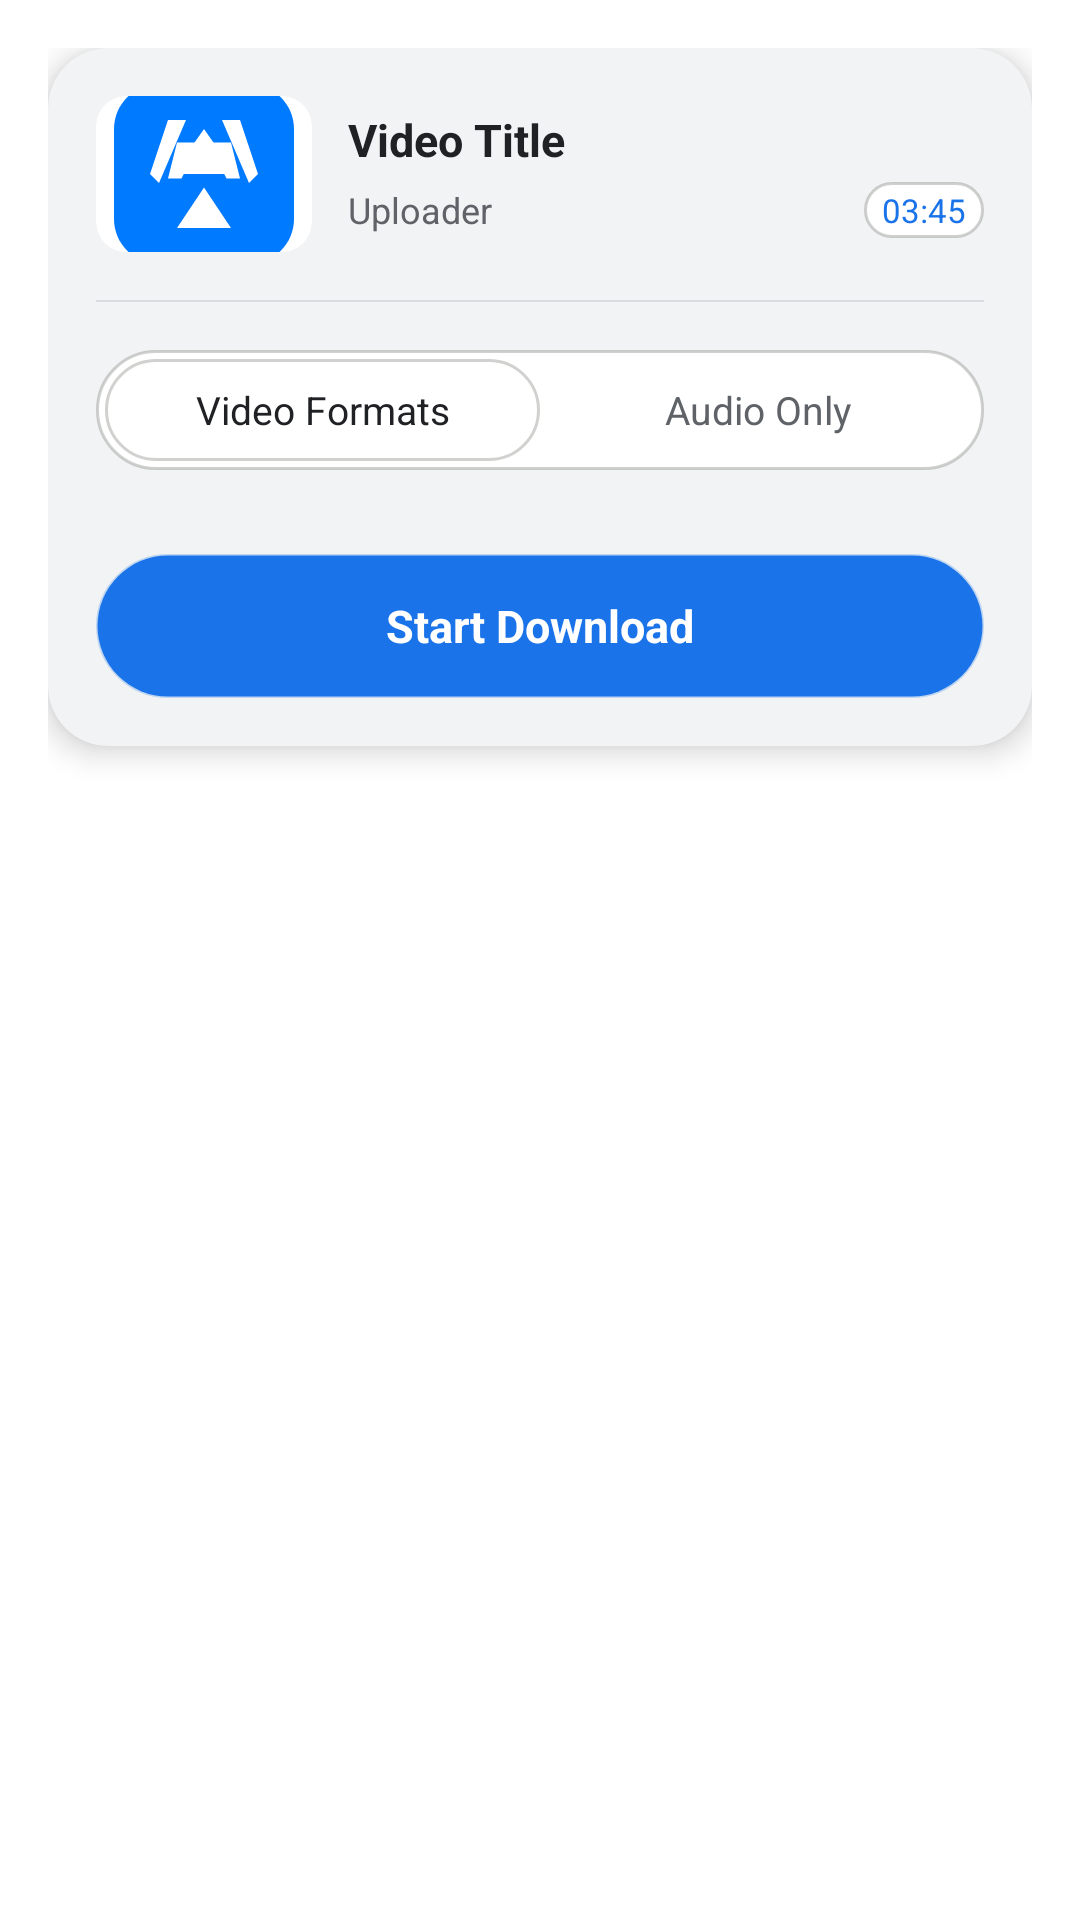

Write the Android layout XML for this screen, with the resource values it uses.
<!-- AndroidManifest.xml: application theme AppTheme -->
<!-- res/layout/dialog_media_format_picker.xml -->
<?xml version="1.0" encoding="utf-8"?>
<LinearLayout xmlns:android="http://schemas.android.com/apk/res/android"
    xmlns:app="http://schemas.android.com/apk/res-auto"
    android:layout_width="match_parent"
    android:layout_height="wrap_content"
    android:background="@android:color/transparent"
    android:orientation="vertical"
    android:padding="16dp">

    <androidx.cardview.widget.CardView
        android:layout_width="match_parent"
        android:layout_height="wrap_content"
        app:cardCornerRadius="20dp"
        app:cardElevation="6dp"
        app:cardBackgroundColor="?attr/colorCardBackground">

        <LinearLayout
            android:layout_width="match_parent"
            android:layout_height="wrap_content"
            android:orientation="vertical"
            android:padding="16dp">

            
            <LinearLayout
                android:layout_width="match_parent"
                android:layout_height="wrap_content"
                android:orientation="horizontal"
                android:gravity="center_vertical">

                
                <androidx.cardview.widget.CardView
                    android:layout_width="72dp"
                    android:layout_height="52dp"
                    app:cardCornerRadius="10dp"
                    app:cardElevation="0dp"
                    app:cardBackgroundColor="?attr/colorSurfaceBackground">

                    <androidx.appcompat.widget.AppCompatImageView
                        android:id="@+id/img_video_thumbnail"
                        android:layout_width="match_parent"
                        android:layout_height="match_parent"
                        android:scaleType="centerCrop"
                        app:srcCompat="@drawable/ic_deerone_logo"
                        android:contentDescription="Video Thumbnail" />
                </androidx.cardview.widget.CardView>

                
                <LinearLayout
                    android:layout_width="0dp"
                    android:layout_height="wrap_content"
                    android:layout_weight="1"
                    android:layout_marginStart="12dp"
                    android:orientation="vertical">

                    <TextView
                        android:id="@+id/txt_picker_title"
                        android:layout_width="match_parent"
                        android:layout_height="wrap_content"
                        android:text="Video Title"
                        android:textColor="?attr/colorTextPrimary"
                        android:textSize="15sp"
                        android:fontFamily="sans-serif-medium"
                        android:textStyle="bold"
                        android:maxLines="2"
                        android:ellipsize="end" />

                    <LinearLayout
                        android:layout_width="match_parent"
                        android:layout_height="wrap_content"
                        android:layout_marginTop="4dp"
                        android:orientation="horizontal"
                        android:gravity="center_vertical">

                        <TextView
                            android:id="@+id/txt_picker_uploader"
                            android:layout_width="0dp"
                            android:layout_height="wrap_content"
                            android:layout_weight="1"
                            android:text="Uploader"
                            android:textColor="?attr/colorTextSecondary"
                            android:textSize="12sp"
                            android:ellipsize="end"
                            android:maxLines="1" />

                        <TextView
                            android:id="@+id/txt_picker_duration"
                            android:layout_width="wrap_content"
                            android:layout_height="wrap_content"
                            android:text="03:45"
                            android:textColor="?attr/colorAccentiOS"
                            android:textSize="11sp"
                            android:fontFamily="sans-serif-medium"
                            android:paddingStart="6dp"
                            android:paddingEnd="6dp"
                            android:paddingTop="2dp"
                            android:paddingBottom="2dp"
                            android:background="@drawable/shape_address_bar_bg" />
                    </LinearLayout>
                </LinearLayout>
            </LinearLayout>

            <View
                android:layout_width="match_parent"
                android:layout_height="0.5dp"
                android:layout_marginTop="16dp"
                android:background="?attr/colorDivider" />

            
            <LinearLayout
                android:layout_width="match_parent"
                android:layout_height="40dp"
                android:layout_marginTop="16dp"
                android:background="@drawable/shape_address_bar_bg"
                android:padding="3dp"
                android:orientation="horizontal">

                <TextView
                    android:id="@+id/tab_video_formats"
                    android:layout_width="0dp"
                    android:layout_height="match_parent"
                    android:layout_weight="1"
                    android:gravity="center"
                    android:text="Video Formats"
                    android:textColor="?attr/colorTextPrimary"
                    android:textSize="13sp"
                    android:fontFamily="sans-serif-medium"
                    android:background="@drawable/shape_address_bar_bg"
                    android:clickable="true"
                    android:focusable="true" />

                <TextView
                    android:id="@+id/tab_audio_only"
                    android:layout_width="0dp"
                    android:layout_height="match_parent"
                    android:layout_weight="1"
                    android:gravity="center"
                    android:text="Audio Only"
                    android:textColor="?attr/colorTextSecondary"
                    android:textSize="13sp"
                    android:fontFamily="sans-serif-medium"
                    android:clickable="true"
                    android:focusable="true" />
            </LinearLayout>

            
            <androidx.recyclerview.widget.RecyclerView
                android:id="@+id/recycler_format_options"
                android:layout_width="match_parent"
                android:layout_height="wrap_content"
                android:layout_marginTop="12dp"
                android:maxHeight="220dp"
                android:nestedScrollingEnabled="true" />

            
            <androidx.appcompat.widget.AppCompatButton
                android:id="@+id/btn_start_download"
                android:layout_width="match_parent"
                android:layout_height="48dp"
                android:layout_marginTop="16dp"
                android:background="@drawable/shape_address_bar_bg"
                android:backgroundTint="?attr/colorAccentiOS"
                android:text="Start Download"
                android:textColor="#FFFFFF"
                android:textSize="15sp"
                android:fontFamily="sans-serif-medium"
                android:textStyle="bold"
                android:textAllCaps="false" />

        </LinearLayout>
    </androidx.cardview.widget.CardView>
</LinearLayout>
<!-- resources referenced by this layout -->
<resources>
  <!-- drawable ic_deerone_logo (drawable) -->
  <?xml version="1.0" encoding="utf-8"?>
  <vector xmlns:android="http://schemas.android.com/apk/res/android"
      android:width="48dp"
      android:height="48dp"
      android:viewportWidth="48"
      android:viewportHeight="48">
  
      
      <path
          android:fillColor="#007AFF"
          android:pathData="M14,4 H34 C39.5,4 44,8.5 44,14 V34 C44,39.5 39.5,44 34,44 H14 C8.5,44 4,39.5 4,34 V14 C4,8.5 8.5,4 14,4 Z" />
  
      
      
      <path
          android:fillColor="#FFFFFF"
          android:pathData="M24,14 L31,24 H17 L24,14 Z" />
  
      
      <path
          android:fillColor="#FFFFFF"
          android:pathData="M16,12 L20,12 L14,26 L12,24 Z" />
      <path
          android:fillColor="#FFFFFF"
          android:pathData="M18,17 L23,17 L19,25 L16,25 Z" />
  
      
      <path
          android:fillColor="#FFFFFF"
          android:pathData="M32,12 L28,12 L34,26 L36,24 Z" />
      <path
          android:fillColor="#FFFFFF"
          android:pathData="M30,17 L25,17 L29,25 L32,25 Z" />
  
      
      <path
          android:fillColor="#FFFFFF"
          android:pathData="M24,27 L30,36 H18 L24,27 Z" />
  </vector>
  <!-- drawable shape_address_bar_bg (drawable) -->
  <?xml version="1.0" encoding="utf-8"?>
  <shape xmlns:android="http://schemas.android.com/apk/res/android"
      android:shape="rectangle">
      <solid android:color="@color/theme_card_background" />
      <corners android:radius="@dimen/radius_pill" />
      <stroke
          android:width="1dp"
          android:color="@color/theme_divider" />
  </shape>
  <style name="AppTheme" parent="Theme.MaterialComponents.DayNight.NoActionBar">
          <item name="colorPrimary">@color/colorPrimary</item>
          <item name="colorPrimaryDark">@color/colorPrimaryDark</item>
          <item name="colorAccent">@color/colorAccent</item>
          <item name="colorSurfaceBackground">@color/ios_surface_light</item>
          <item name="colorCardBackground">@color/ios_card_light</item>
          <item name="colorTextPrimary">@color/ios_text_primary_light</item>
          <item name="colorTextSecondary">@color/ios_text_secondary_light</item>
          <item name="colorAccentiOS">@color/ios_accent_light</item>
          <item name="colorDivider">@color/ios_divider_light</item>
          <item name="android:windowBackground">@color/ios_surface_light</item>
          <item name="android:textColorPrimary">@color/ios_text_primary_light</item>
          <item name="android:windowAnimationStyle">@style/ActivityTransition</item>
      </style>
  <color name="theme_card_background">#FFFFFF</color>
  <dimen name="radius_pill">28dp</dimen>
  <color name="theme_divider">#3C3C4333</color>
  <color name="colorPrimary">#1A73E8</color>
  <color name="colorPrimaryDark">#1557B0</color>
  <color name="colorAccent">#1A73E8</color>
  <color name="ios_surface_light">#FFFFFF</color>
  <color name="ios_card_light">#F1F3F4</color>
  <color name="ios_text_primary_light">#202124</color>
  <color name="ios_text_secondary_light">#5F6368</color>
  <color name="ios_accent_light">#1A73E8</color>
  <color name="ios_divider_light">#DADCE0</color>
  <style name="ActivityTransition">
          <item name="android:activityOpenEnterAnimation">@android:anim/fade_in</item>
          <item name="android:activityOpenExitAnimation">@android:anim/fade_out</item>
          <item name="android:activityCloseEnterAnimation">@android:anim/fade_in</item>
          <item name="android:activityCloseExitAnimation">@android:anim/fade_out</item>
      </style>
</resources>
